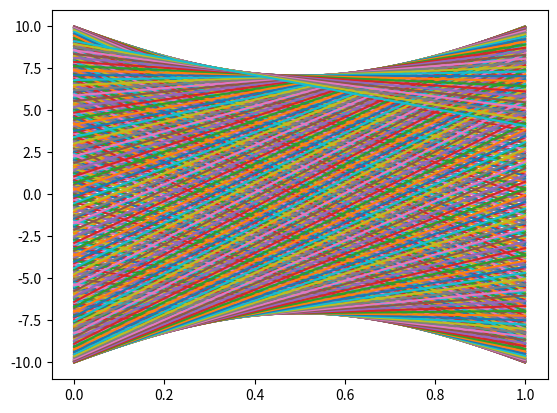

Here is the Python script that generated this plot:
import numpy as np
import scipy.integrate as spi
import matplotlib.pyplot as plt


v0 = [0, 10, 1, 0]

def acc(v, t):
    u = v[:2]
    r = np.linalg.norm(u)
    udot = v[2:]
    
    udotdot = - c * r**-3 * u
    return np.r_[udot, udotdot]    

t = np.linspace(0, 200, 500)

G = 1
M = 10
c = G * M

p_path = spi.odeint(acc, v0, t)

fig, ax = plt.subplots(1, 1)

for i in p_path:
    plt.plot((i[0], i[1]))

plt.show()
